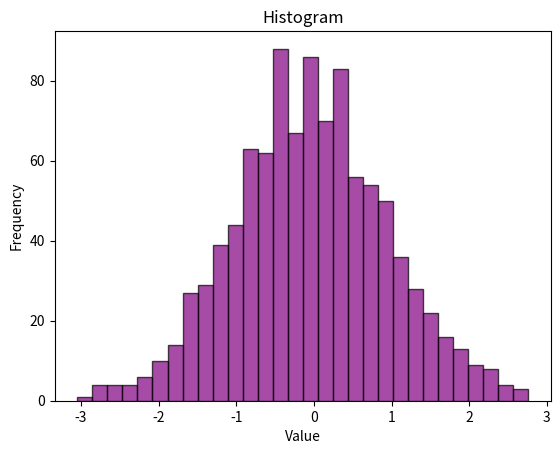

Reproduce this figure in Python.
import matplotlib.pyplot as plt
import numpy as np
np.random.seed(0)
data = np.random.randn(1000) 
plt.hist(data, bins=30, alpha=0.7, color='purple', edgecolor='black')
plt.title('Histogram')
plt.xlabel('Value')
plt.ylabel('Frequency')
plt.show()
